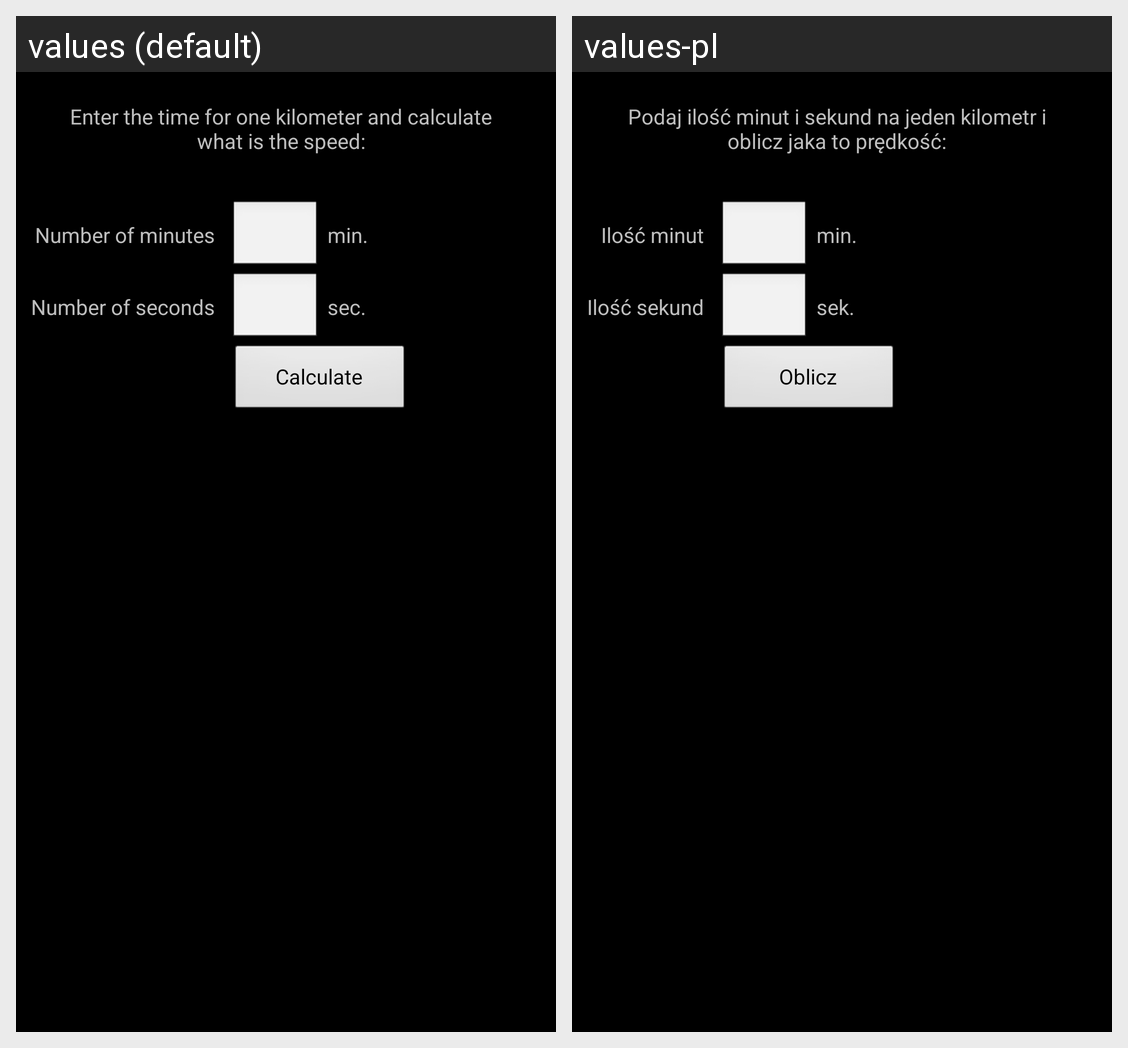

This grid shows one Android layout under two languages. Give, for every string resource on the screen, its name, the default text and each shown locale's text.
Android screen res/layout/pace2speed.xml rendered under 2 locales, left to right: values (default), values-pl. Device: Nexus 5 (rendered at 1080×1920; each locale shown at half size, 540×960, under a caption strip naming it); theme themePaskaTytulowego.
Strings drawn on this screen, with the default value and each locale's value (text and hints the layout hard-codes, and strings that could not be matched under every locale, appear in the picture but are not listed):

p2s_info
  values: Enter the time for one kilometer and calculate what is the speed:
  values-pl: Podaj ilość minut i sekund na jeden kilometr i oblicz jaka to prędkość:

ilosc_minut
  values: Number of minutes
  values-pl: Ilość minut

p2s_minuty
  values: min.
  values-pl: min.

ilosc_sekund
  values: Number of seconds
  values-pl: Ilość sekund

p2s_sekundy
  values: sec.
  values-pl: sek.

p2s_oblicz
  values: Calculate
  values-pl: Oblicz
